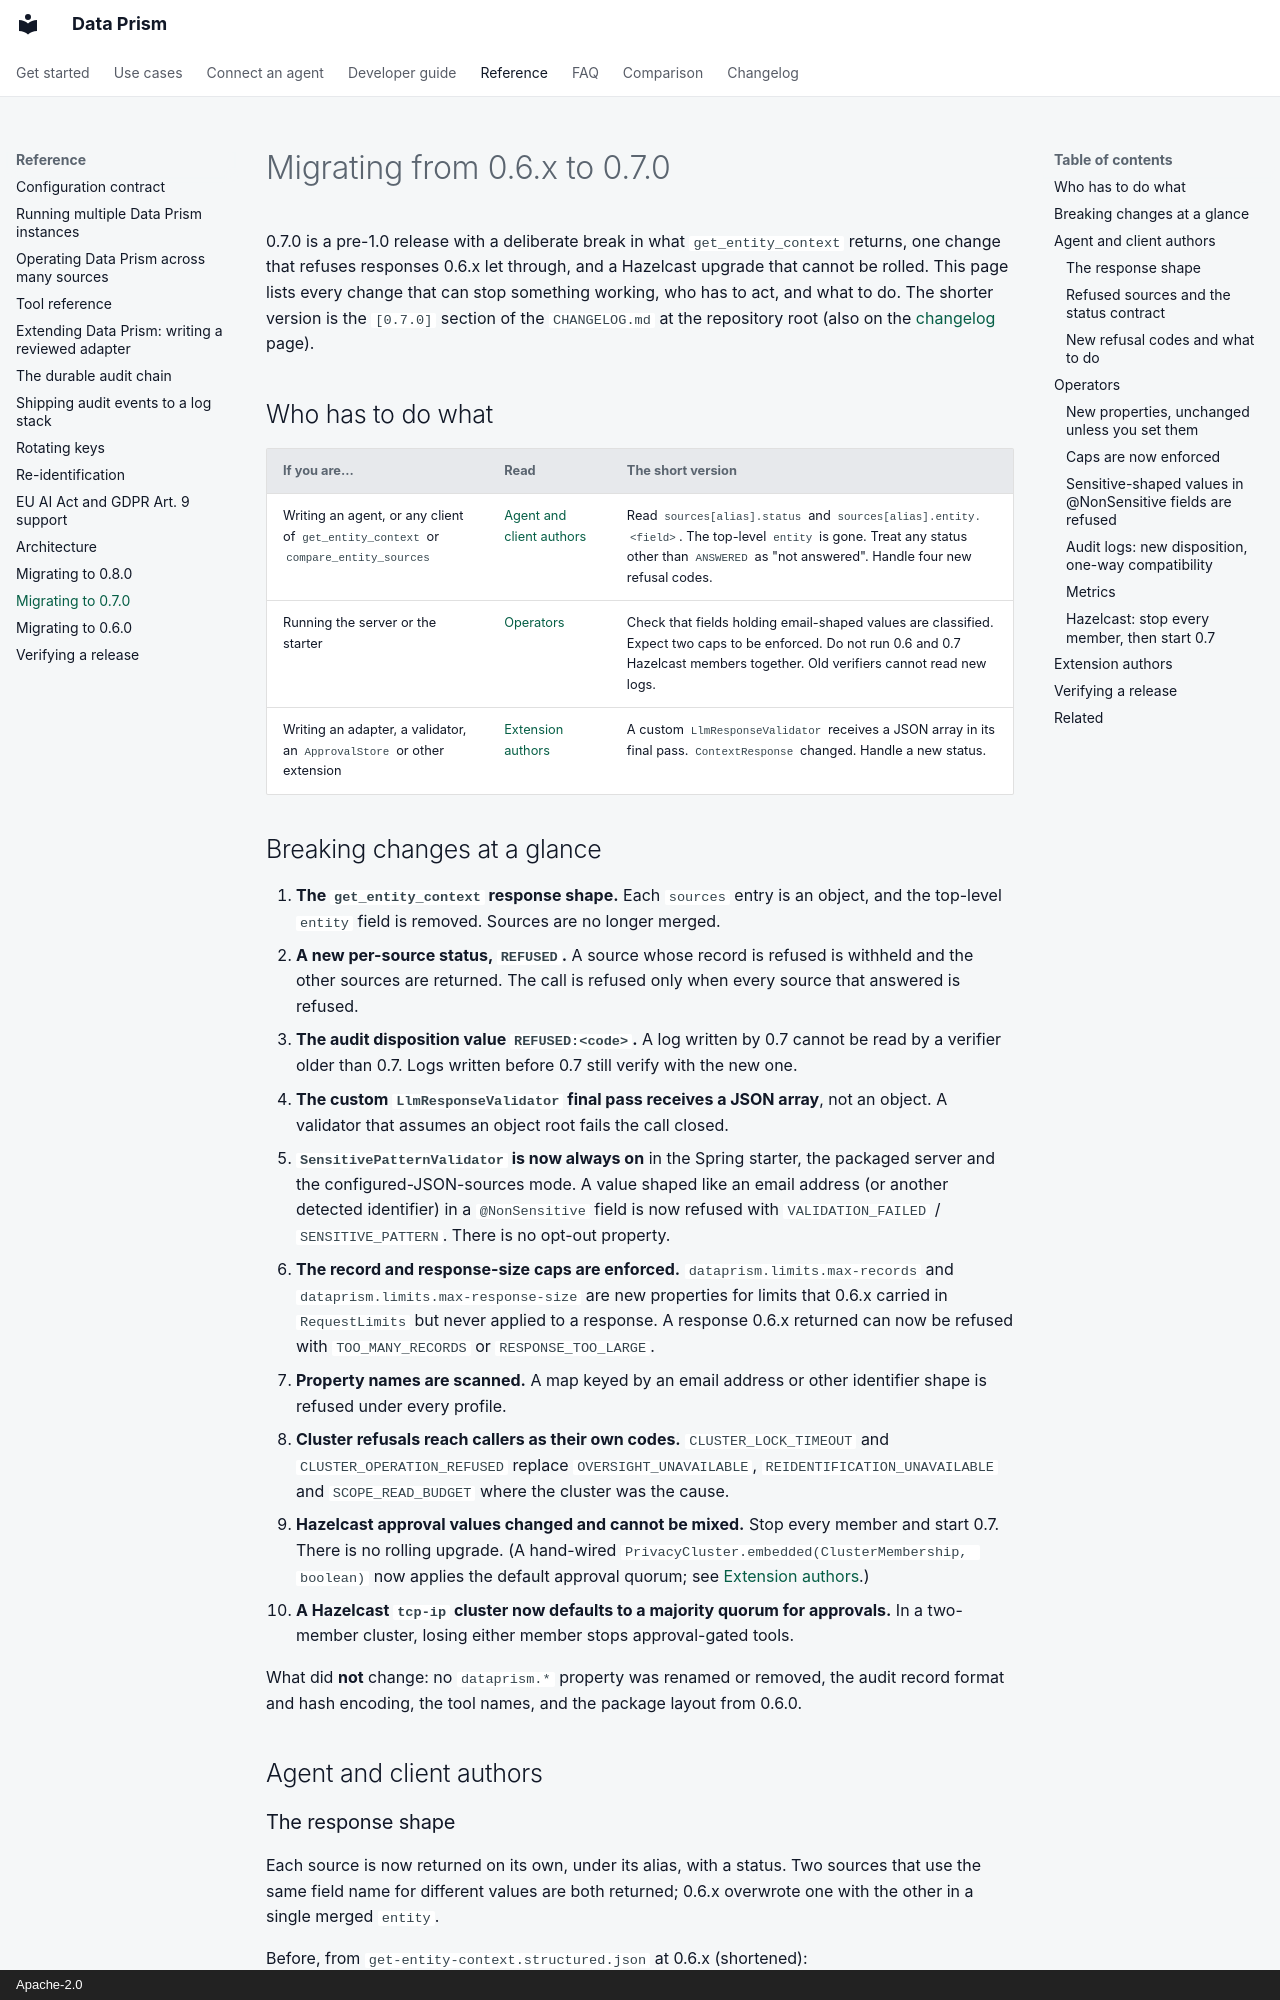

repository: AindriuB/data-prism · page: migration-0.7/index.html · generator: mkdocs · copyright: Apache-2.0

---
title: Migrating to 0.7.0
description: What changes when upgrading from 0.6.x to 0.7.0, by audience, covering the new response shape, refusal codes, properties and a stop-all Hazelcast upgrade.
---

# Migrating from 0.6.x to 0.7.0

0.7.0 is a pre-1.0 release with a deliberate break in what `get_entity_context`
returns, one change that refuses responses 0.6.x let through, and a Hazelcast
upgrade that cannot be rolled. This page lists every change that can stop
something working, who has to act, and what to do. The shorter version is the
`[0.7.0]` section of the `CHANGELOG.md` at the repository root (also on the
[changelog](changelog.md) page).

## Who has to do what

| If you are... | Read | The short version |
|---|---|---|
| Writing an agent, or any client of `get_entity_context` or `compare_entity_sources` | [Agent and client authors](#agent-and-client-authors) | Read `sources[alias].status` and `sources[alias].entity.<field>`. The top-level `entity` is gone. Treat any status other than `ANSWERED` as "not answered". Handle four new refusal codes. |
| Running the server or the starter | [Operators](#operators) | Check that fields holding email-shaped values are classified. Expect two caps to be enforced. Do not run 0.6 and 0.7 Hazelcast members together. Old verifiers cannot read new logs. |
| Writing an adapter, a validator, an `ApprovalStore` or other extension | [Extension authors](#extension-authors) | A custom `LlmResponseValidator` receives a JSON array in its final pass. `ContextResponse` changed. Handle a new status. |

## Breaking changes at a glance

1. **The `get_entity_context` response shape.** Each `sources` entry is an
   object, and the top-level `entity` field is removed. Sources are no longer
   merged.
2. **A new per-source status, `REFUSED`.** A source whose record is refused is
   withheld and the other sources are returned. The call is refused only when
   every source that answered is refused.
3. **The audit disposition value `REFUSED:<code>`.** A log written by 0.7 cannot
   be read by a verifier older than 0.7. Logs written before 0.7 still verify
   with the new one.
4. **The custom `LlmResponseValidator` final pass receives a JSON array**, not
   an object. A validator that assumes an object root fails the call closed.
5. **`SensitivePatternValidator` is now always on** in the Spring starter, the
   packaged server and the configured-JSON-sources mode. A value shaped like an
   email address (or another detected identifier) in a `@NonSensitive` field is
   now refused with `VALIDATION_FAILED` / `SENSITIVE_PATTERN`. There is no
   opt-out property.
6. **The record and response-size caps are enforced.** `dataprism.limits.max-records`
   and `dataprism.limits.max-response-size` are new properties for limits that
   0.6.x carried in `RequestLimits` but never applied to a response. A response 0.6.x returned can now be refused with `TOO_MANY_RECORDS`
   or `RESPONSE_TOO_LARGE`.
7. **Property names are scanned.** A map keyed by an email address or other
   identifier shape is refused under every profile.
8. **Cluster refusals reach callers as their own codes.** `CLUSTER_LOCK_TIMEOUT`
   and `CLUSTER_OPERATION_REFUSED` replace `OVERSIGHT_UNAVAILABLE`,
   `REIDENTIFICATION_UNAVAILABLE` and `SCOPE_READ_BUDGET` where the cluster was
   the cause.
9. **Hazelcast approval values changed and cannot be mixed.** Stop every member
   and start 0.7. There is no rolling upgrade.
   (A hand-wired `PrivacyCluster.embedded(ClusterMembership, boolean)` now
   applies the default approval quorum; see
   [Extension authors](#extension-authors).)
10. **A Hazelcast `tcp-ip` cluster now defaults to a majority quorum for
    approvals.** In a two-member cluster, losing either member stops
    approval-gated tools.

What did **not** change: no `dataprism.*` property was renamed or removed, the
audit record format and hash encoding, the tool names, and the package layout
from 0.6.0.

## Agent and client authors
